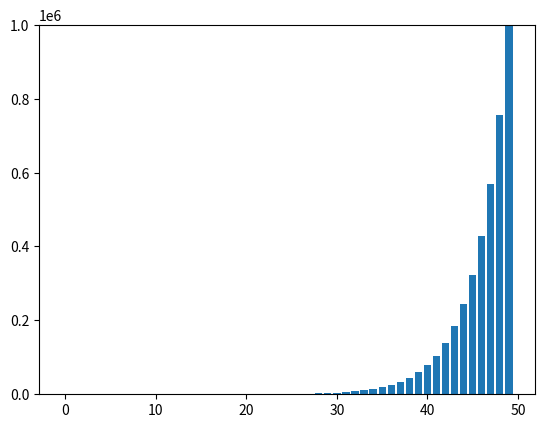

This chart was generated by the following Python code:
# # import SentimentIntensityAnalyzer class
# # from vaderSentiment.vaderSentiment module.
# from nltk.sentiment import SentimentIntensityAnalyzer

# # function to print sentiments
# # of the sentence.
# def sentiment_scores(sentence):

# 	# Create a SentimentIntensityAnalyzer object.
# 	sid_obj = SentimentIntensityAnalyzer()

# 	# polarity_scores method of SentimentIntensityAnalyzer
# 	# object gives a sentiment dictionary.
# 	# which contains pos, neg, neu, and compound scores.
# 	sentiment_dict = sid_obj.polarity_scores(sentence)
	
# 	print("Overall sentiment dictionary is : ", sentiment_dict)
# 	print("sentence was rated as ", sentiment_dict['neg']*100, "% Negative")
# 	print("sentence was rated as ", sentiment_dict['neu']*100, "% Neutral")
# 	print("sentence was rated as ", sentiment_dict['pos']*100, "% Positive")

# 	print("Sentence Overall Rated As", end = " ")

# 	# decide sentiment as positive, negative and neutral
# 	if sentiment_dict['compound'] >= 0.05 :
# 		print("Positive")

# 	elif sentiment_dict['compound'] <= - 0.05 :
# 		print("Negative")

# 	else :
# 		print("Neutral")



# # Driver code
# if __name__ == "__main__" :

# 	print("\n1st statement :")
# 	sentence = "Geeks For Geeks is the best portal for \
# 				the computer science engineering students."

# 	# function calling
# 	sentiment_scores(sentence)

# 	print("\n2nd Statement :")
# 	sentence = "study is going on as usual"
# 	sentiment_scores(sentence)

# 	print("\n3rd Statement :")
# 	sentence = "I am very sad today."
# 	sentiment_scores(sentence)

# import matplotlib.pyplot as plt

# # Create a figure object.
# fig = plt.figure()

# # Add a subplot to the figure object.
# ax1 = fig.add_subplot(1, 2, 1)

# # Plot the first plot on the subplot.
# ax1.plot([1, 2, 3], [4, 5, 6])

# # Add another subplot to the figure object.
# ax2 = fig.add_subplot(1, 2, 2)

# # Plot the second plot on the subplot.
# ax2.plot([7, 8, 9], [10, 11, 12])

# # Show the figure object.
# plt.show()

import matplotlib.pyplot as plt
import numpy as np

# Create a bar chart
plt.bar(np.arange(50), np.logspace(0, 6))

# Set the y-limit to 1e6
plt.ylim((0, 1e6))

# Set the scilimits parameter
plt.ticklabel_format(scilimits=(0, 6))

# Show the plot
plt.show()